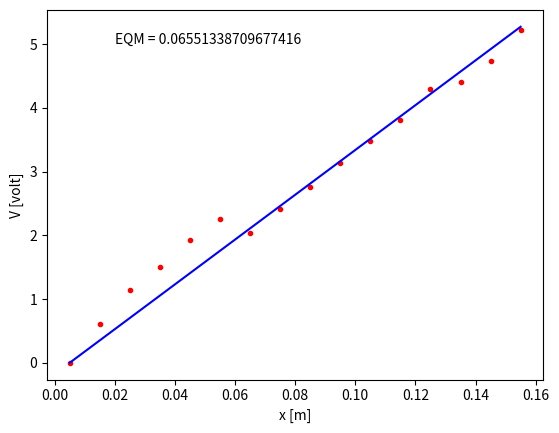

The matplotlib source for this figure:
#Programa: Trilha_1.py
#Ajuste por mínimos quadrados 
#PFDE - Lab#1  
import numpy as np
import matplotlib.pyplot as plt

N = 16
Vi = [0, 0.61, 1.14, 1.50, 1.92, 2.25, 2.04, 2.42, 2.75, 3.13, 3.48, 
      3.81, 4.29, 4.40, 4.74, 5.22 ]     
i = np.arange(1,N+1,1)
W = 0.01
xi = W*(i-1) + W/2
plt.plot(xi, Vi, 'r.')

#Ajuste do Modelo
g = xi - W/2
k = np.sum(Vi*g)/np.sum(g*g)
xc = np.linspace(np.min(xi),np.max(xi),100)
yc = k*(xc - W/2)
plt.plot(xc, yc, 'b')
plt.xlabel('x [m]')
plt.ylabel('V [volt]')

#EQM
EQM = (1/N)*sum(np.square(Vi-k*(xi-W/2)))
print("EQM =", EQM)
plt.text(0.02,5,'EQM = ' + str(EQM))
plt.show()